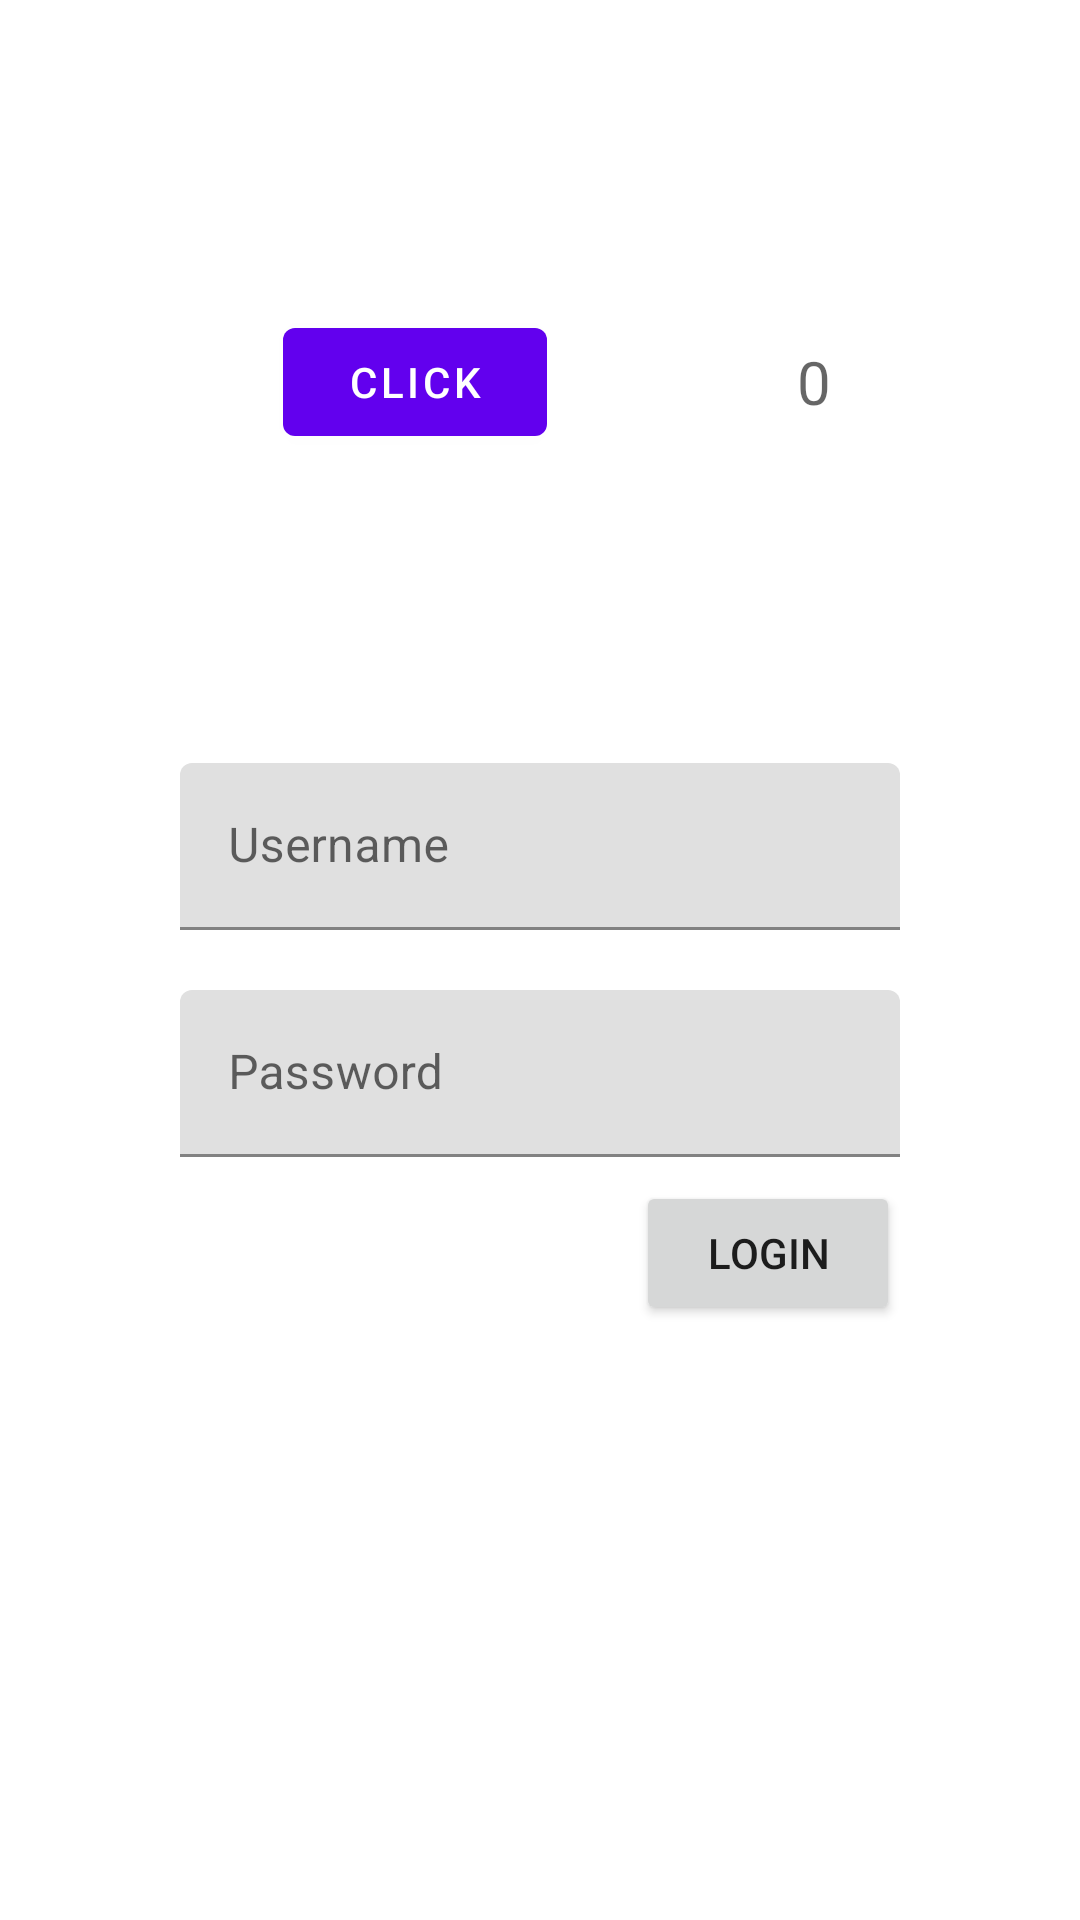

This screen was rendered from an Android layout file. Write that file and the resources it references.
<!-- AndroidManifest.xml: application theme Theme.Movies -->
<!-- res/layout/activity_password_main.xml -->
<?xml version="1.0" encoding="utf-8"?>
<androidx.constraintlayout.widget.ConstraintLayout xmlns:android="http://schemas.android.com/apk/res/android"
    xmlns:app="http://schemas.android.com/apk/res-auto"
    xmlns:tools="http://schemas.android.com/tools"
    android:layout_width="match_parent"
    android:layout_height="match_parent"
    tools:context=".android.password.flow.PasswordActivity">

    <com.google.android.material.button.MaterialButton
        android:id="@+id/flowSource"
        android:layout_width="wrap_content"
        android:layout_height="wrap_content"
        android:text="Click"
        app:layout_constraintTop_toTopOf="parent"
        app:layout_constraintBottom_toTopOf="@id/textInputLayout"
        app:layout_constraintStart_toStartOf="parent"
        app:layout_constraintEnd_toEndOf="@id/counts"
        />

    <com.google.android.material.textview.MaterialTextView
        android:id="@+id/counts"
        android:layout_width="wrap_content"
        android:layout_height="wrap_content"
        android:hint="0"
        android:textSize="20sp"
        app:layout_constraintTop_toTopOf="parent"
        app:layout_constraintBottom_toTopOf="@id/textInputLayout"
        app:layout_constraintStart_toEndOf="@id/flowSource"
        app:layout_constraintEnd_toEndOf="parent"
        />

    <com.google.android.material.textfield.TextInputLayout
        android:id="@+id/textInputLayout"
        style="@style/Widget.MaterialComponents.TextInputLayout.FilledBox"
        android:layout_width="wrap_content"
        android:layout_height="wrap_content"
        android:hint="Username"
        app:layout_constraintBottom_toTopOf="@id/textInputLayout2"
        app:layout_constraintEnd_toEndOf="parent"
        app:layout_constraintStart_toStartOf="parent"
        app:layout_constraintHorizontal_bias="0.5"
        app:layout_constraintTop_toTopOf="parent"
        app:layout_constraintVertical_chainStyle="packed">

        <com.google.android.material.textfield.TextInputEditText
            android:id="@+id/etUsername"
            android:layout_width="240sp"
            android:layout_height="match_parent"
            android:ems="15" />

    </com.google.android.material.textfield.TextInputLayout>

    <com.google.android.material.textfield.TextInputLayout
        android:id="@+id/textInputLayout2"
        android:layout_width="wrap_content"
        android:layout_height="wrap_content"
        android:layout_marginTop="20dp"
        android:hint="Password"
        app:layout_constraintBottom_toBottomOf="parent"
        app:layout_constraintEnd_toEndOf="parent"
        app:layout_constraintHorizontal_bias="0.5"
        app:layout_constraintStart_toStartOf="parent"
        app:layout_constraintTop_toBottomOf="@id/textInputLayout">

        <com.google.android.material.textfield.TextInputEditText
            android:id="@+id/etPassword"
            android:layout_width="240sp"
            android:layout_height="match_parent"
            android:ems="15"
            android:inputType="textPassword" />

    </com.google.android.material.textfield.TextInputLayout>

    <Button
        android:id="@+id/btnLogin"
        android:layout_width="wrap_content"
        android:layout_height="wrap_content"
        android:layout_marginTop="8dp"
        android:text="Login"
        app:layout_constraintEnd_toEndOf="@+id/textInputLayout2"
        app:layout_constraintTop_toBottomOf="@+id/textInputLayout2" />

    <ProgressBar
        android:id="@+id/progressBar"
        android:layout_width="wrap_content"
        android:layout_height="wrap_content"
        android:visibility="gone"
        app:layout_constraintBottom_toBottomOf="@+id/btnLogin"
        app:layout_constraintEnd_toEndOf="@+id/textInputLayout2"
        app:layout_constraintStart_toStartOf="@+id/textInputLayout2"
        app:layout_constraintTop_toTopOf="@+id/btnLogin" />

</androidx.constraintlayout.widget.ConstraintLayout>
<!-- resources referenced by this layout -->
<resources>
  <style name="Theme.Movies" parent="Theme.MaterialComponents.DayNight.NoActionBar">
          
          <item name="colorPrimary">@color/purple_500</item>
          <item name="colorPrimaryVariant">@color/purple_700</item>
          <item name="colorOnPrimary">@color/white</item>
          
          <item name="colorSecondary">@color/teal_200</item>
          <item name="colorSecondaryVariant">@color/teal_700</item>
          <item name="colorOnSecondary">@color/black</item>
          
          <item name="android:statusBarColor" tools:targetApi="l">?attr/colorPrimaryVariant</item>
          
      </style>
  <color name="purple_500">#FF6200EE</color>
  <color name="purple_700">#FF3700B3</color>
  <color name="white">#FFFFFFFF</color>
  <color name="teal_200">#FF03DAC5</color>
  <color name="teal_700">#FF018786</color>
  <color name="black">#FF000000</color>
</resources>
